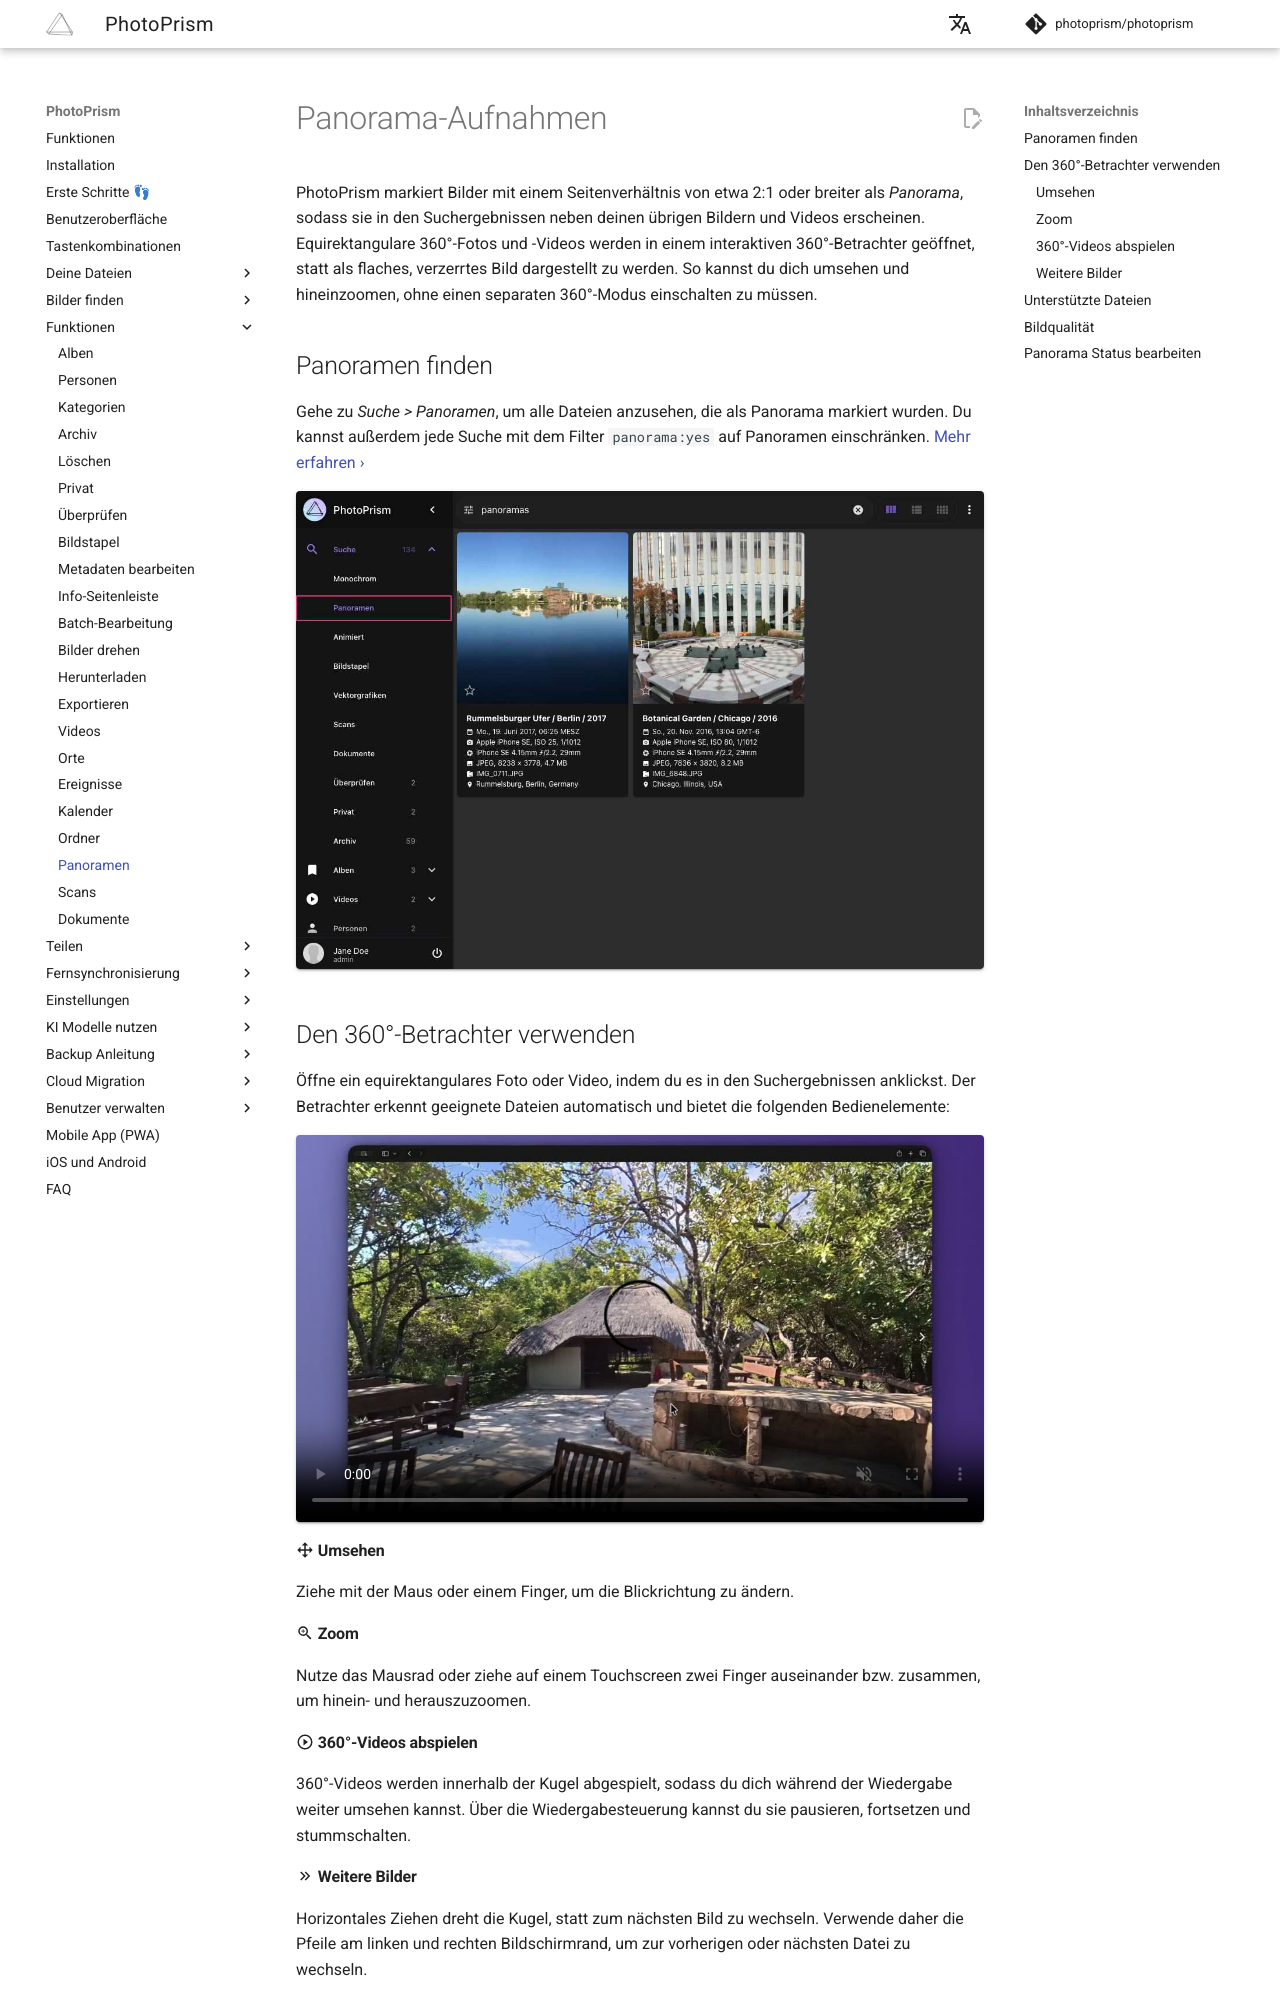

repository: photoprism/photoprism-docs-de · page: user-guide/organize/panoramas/index.html · generator: mkdocs

# Panorama-Aufnahmen #

PhotoPrism markiert Bilder mit einem Seitenverhältnis von etwa 2:1 oder breiter als *Panorama*, sodass sie in den Suchergebnissen neben deinen übrigen Bildern und Videos erscheinen. Equirektangulare 360°-Fotos und -Videos werden in einem interaktiven 360°-Betrachter geöffnet, statt als flaches, verzerrtes Bild dargestellt zu werden. So kannst du dich umsehen und hineinzoomen, ohne einen separaten 360°-Modus einschalten zu müssen.

## Panoramen finden ##

Gehe zu *Suche > Panoramen*, um alle Dateien anzusehen, die als Panorama markiert wurden. Du kannst außerdem jede Suche mit dem Filter `panorama:yes` auf Panoramen einschränken. [Mehr erfahren ›](../search/filters.md)

![Screenshot](img/panorama-1-2503-german.jpg){ class="shadow" }

## Den 360°-Betrachter verwenden ##

Öffne ein equirektangulares Foto oder Video, indem du es in den Suchergebnissen anklickst. Der Betrachter erkennt geeignete Dateien automatisch und bietet die folgenden Bedienelemente:

<video class="shadow screencast" controls muted loop playsinline preload="metadata" poster="../img/panorama-360-2607.jpg">
  <source src="../img/panorama-360-2607.mp4" type="video/mp4">
  Dein Browser unterstützt keine eingebetteten Videos.
</video>

#### :material-cursor-move: Umsehen ####

Ziehe mit der Maus oder einem Finger, um die Blickrichtung zu ändern.

#### :material-magnify-plus-outline: Zoom ####

Nutze das Mausrad oder ziehe auf einem Touchscreen zwei Finger auseinander bzw. zusammen, um hinein- und herauszuzoomen.

#### :material-play-circle-outline: 360°-Videos abspielen ####

360°-Videos werden innerhalb der Kugel abgespielt, sodass du dich während der Wiedergabe weiter umsehen kannst. Über die Wiedergabesteuerung kannst du sie pausieren, fortsetzen und stummschalten.

#### :material-chevron-double-right: Weitere Bilder ####

Horizontales Ziehen dreht die Kugel, statt zum nächsten Bild zu wechseln. Verwende daher die Pfeile am linken und rechten Bildschirmrand, um zur vorherigen oder nächsten Datei zu wechseln.
